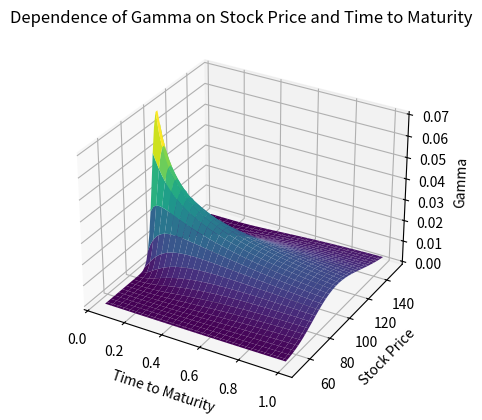

Write Python code to recreate this figure.
import numpy as np
from scipy.stats import norm
from matplotlib import pyplot as plt
from matplotlib import cm

# parameter settings
save_figure = True
S_min = 50          # lower bound of Asset Price
S_max = 150         # upper bound of Asset Price
tau_min = 0.05      # lower bound of Time to Maturity
tau_max = 1         # upper bound of Time to Maturity
K = 100             # exercise price
r = 0.1             # riskfree interest rate
sig = 0.25          # volatility
d = 0.2             # dividend rate
steps = 60          # steps

tau = np.linspace(tau_min, tau_max, steps)
S = np.linspace(S_max, S_min, steps)


def get_gamma(tau, S, K, r, d, sig):
    y = (np.log(S/K) + (r - d - sig**2/2) * tau)/(sig * np.sqrt(tau))

    return np.exp(-d*tau)*norm.pdf(y+sig*np.sqrt(tau))/(S * sig * np.sqrt(tau))


X, Y = np.meshgrid(tau, S)
fig, ax = plt.subplots(subplot_kw={"projection": "3d"})
ax.plot_surface(X, Y, get_gamma(X, Y, K, r, d, sig), cmap=cm.viridis)
ax.set_title('Dependence of Gamma on Stock Price and Time to Maturity')
ax.set_xlabel('Time to Maturity')
ax.set_ylabel('Stock Price')
ax.set_zlabel('Gamma')
plt.show()

if save_figure:
    fig.savefig('SFEgamma.png', transparent=True)
